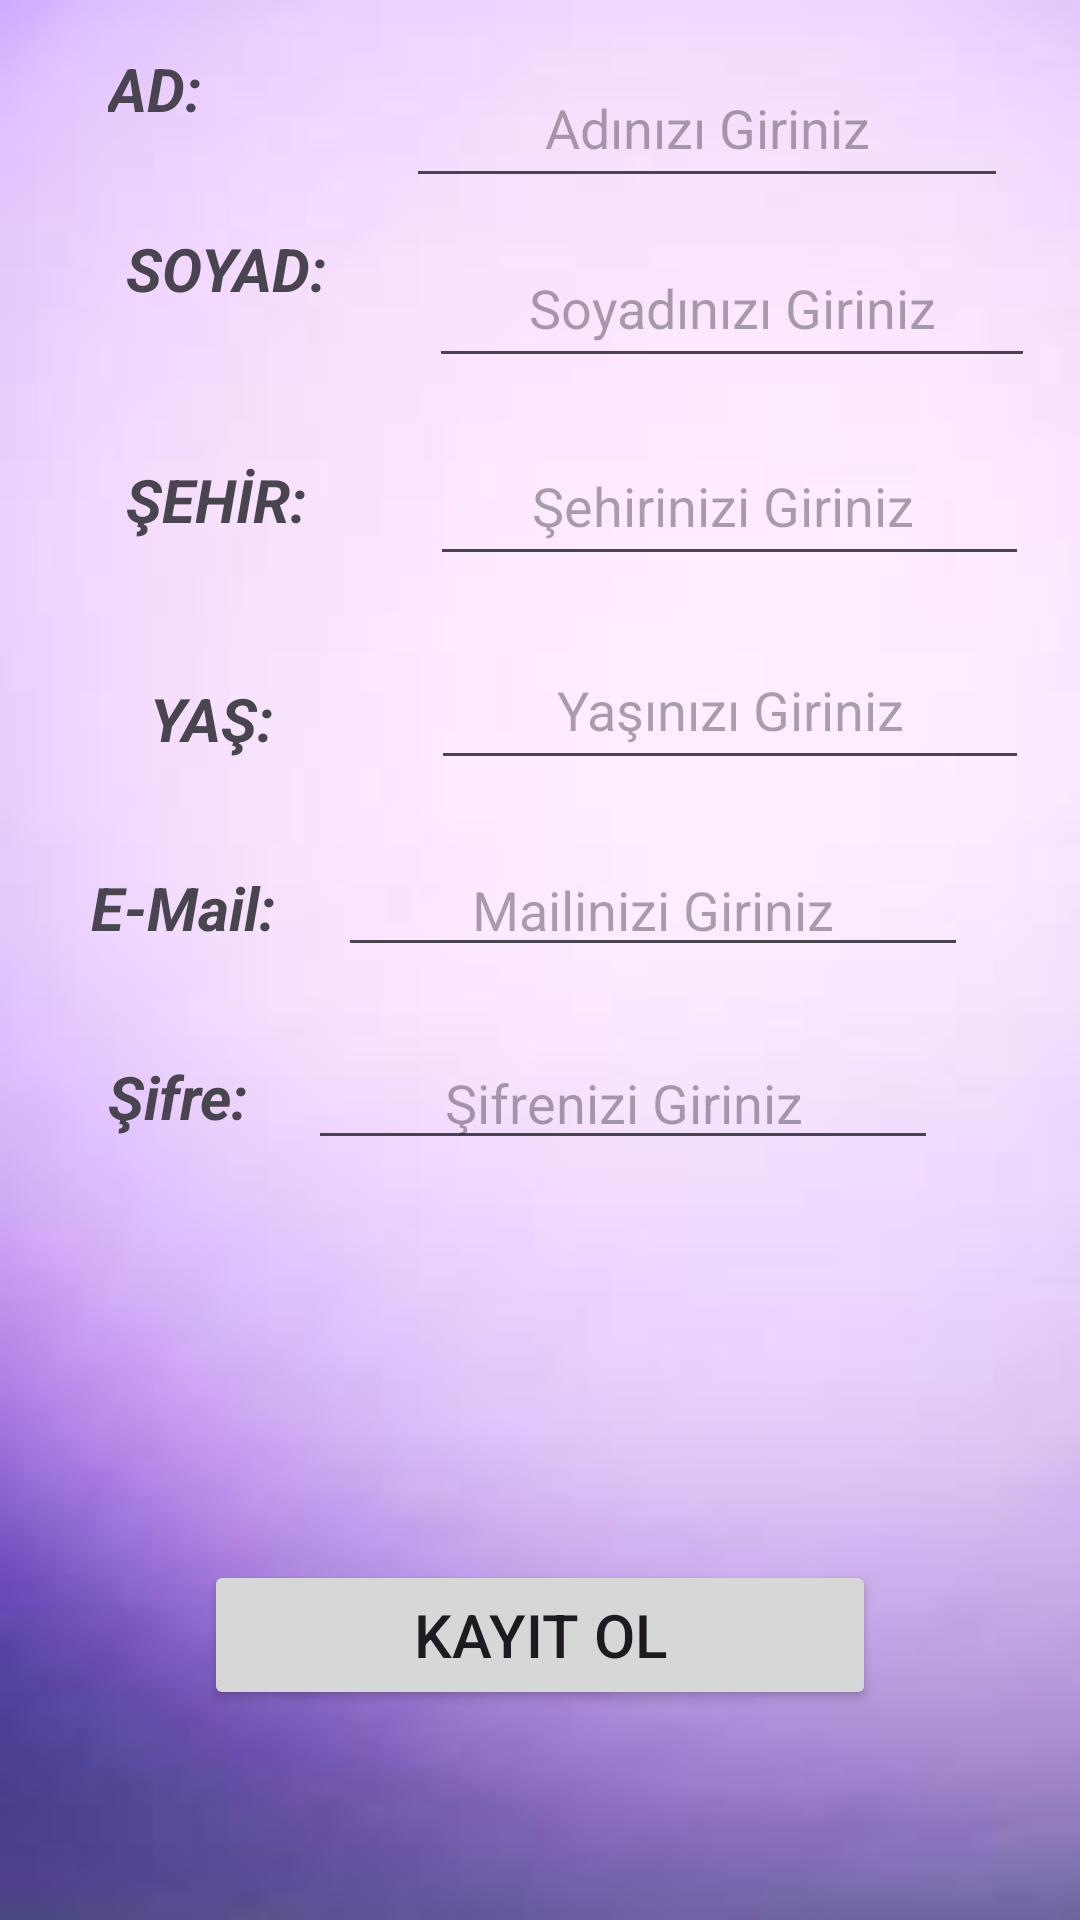

Layout XML and referenced resources for this Android screen:
<!-- AndroidManifest.xml: application theme Theme.KayitOlSayfasiYapimi -->
<!-- res/layout/activity_main.xml -->
<?xml version="1.0" encoding="utf-8"?>
<androidx.constraintlayout.widget.ConstraintLayout xmlns:android="http://schemas.android.com/apk/res/android"
    xmlns:app="http://schemas.android.com/apk/res-auto"
    xmlns:tools="http://schemas.android.com/tools"
    android:id="@+id/main"
    android:layout_width="match_parent"
    android:layout_height="match_parent"

    android:background="@drawable/background"
    tools:context=".MainActivity"
    tools:layout_editor_absoluteX="5dp"
    tools:layout_editor_absoluteY="114dp">

    <TextView
        android:id="@+id/textView"
        android:layout_width="wrap_content"
        android:layout_height="wrap_content"
        android:layout_marginStart="36dp"
        android:layout_marginTop="16dp"
        android:layout_marginEnd="68dp"
        android:text="AD:"
        android:textSize="20sp"
        android:textStyle="bold|italic"
        app:layout_constraintEnd_toStartOf="@+id/editTxtAd"
        app:layout_constraintStart_toStartOf="parent"
        app:layout_constraintTop_toTopOf="parent" />

    <TextView
        android:id="@+id/textView2"
        android:layout_width="wrap_content"
        android:layout_height="wrap_content"
        android:layout_marginStart="42dp"
        android:layout_marginTop="76dp"
        android:layout_marginEnd="34dp"
        android:layout_marginBottom="77dp"
        android:text="SOYAD:"
        android:textSize="20sp"
        android:textStyle="bold|italic"
        app:layout_constraintBottom_toBottomOf="@+id/textView3"
        app:layout_constraintEnd_toStartOf="@+id/editTxtSoyad"
        app:layout_constraintStart_toStartOf="parent"
        app:layout_constraintTop_toTopOf="parent" />

    <TextView
        android:id="@+id/textView3"
        android:layout_width="wrap_content"
        android:layout_height="wrap_content"
        android:layout_marginStart="42dp"
        android:layout_marginEnd="41dp"
        android:layout_marginBottom="46dp"
        android:text="ŞEHİR:"
        android:textSize="20sp"
        android:textStyle="bold|italic"
        app:layout_constraintBottom_toTopOf="@+id/textView4"
        app:layout_constraintEnd_toStartOf="@+id/editTxtSehir"
        app:layout_constraintStart_toStartOf="parent" />

    <TextView
        android:id="@+id/textView4"
        android:layout_width="wrap_content"
        android:layout_height="wrap_content"
        android:layout_marginStart="50dp"
        android:layout_marginEnd="52dp"
        android:layout_marginBottom="36dp"
        android:text="YAŞ:"
        android:textSize="20sp"
        android:textStyle="bold|italic"
        app:layout_constraintBottom_toTopOf="@+id/textView8"
        app:layout_constraintEnd_toStartOf="@+id/editTxtYas"
        app:layout_constraintStart_toStartOf="parent" />

    <EditText
        android:id="@+id/editTxtAd"
        android:layout_width="0dp"
        android:layout_height="0dp"
        android:layout_marginTop="16dp"
        android:layout_marginEnd="24dp"
        android:layout_marginBottom="10dp"
        android:ems="10"
        android:hint="Adınızı Giriniz"
        android:inputType="text"
        android:textAlignment="center"
        app:layout_constraintBottom_toTopOf="@+id/textView2"
        app:layout_constraintEnd_toEndOf="parent"
        app:layout_constraintStart_toEndOf="@+id/textView"
        app:layout_constraintTop_toTopOf="parent"
        app:layout_constraintVertical_bias="1.0" />

    <EditText
        android:id="@+id/editTxtSoyad"
        android:layout_width="0dp"
        android:layout_height="50dp"
        android:layout_marginTop="60dp"
        android:layout_marginEnd="15dp"
        android:layout_marginBottom="66dp"
        android:ems="10"
        android:hint="Soyadınızı Giriniz"
        android:inputType="text"
        android:textAlignment="center"
        app:layout_constraintBottom_toBottomOf="@+id/editTxtSehir"
        app:layout_constraintEnd_toEndOf="parent"
        app:layout_constraintStart_toEndOf="@+id/textView2"
        app:layout_constraintTop_toTopOf="@+id/editTxtAd" />

    <EditText
        android:id="@+id/editTxtSehir"
        android:layout_width="0dp"
        android:layout_height="50dp"
        android:layout_marginTop="66dp"
        android:layout_marginEnd="17dp"
        android:layout_marginBottom="68dp"
        android:ems="10"
        android:hint="Şehirinizi Giriniz "
        android:inputType="text"
        android:textAlignment="center"
        app:layout_constraintBottom_toBottomOf="@+id/editTxtYas"
        app:layout_constraintEnd_toEndOf="parent"
        app:layout_constraintStart_toEndOf="@+id/textView3"
        app:layout_constraintTop_toTopOf="@+id/textView2" />

    <EditText
        android:id="@+id/editTxtYas"
        android:layout_width="0dp"
        android:layout_height="50dp"
        android:layout_marginTop="57dp"
        android:layout_marginEnd="17dp"
        android:layout_marginBottom="56dp"
        android:ems="10"
        android:hint="Yaşınızı Giriniz"
        android:inputType="number|numberSigned"
        android:textAlignment="center"
        app:layout_constraintBottom_toBottomOf="@+id/textView8"
        app:layout_constraintEnd_toEndOf="parent"
        app:layout_constraintStart_toEndOf="@+id/textView4"
        app:layout_constraintTop_toTopOf="@+id/textView3" />


    <Button
        android:id="@+id/btnKayitOl"
        android:layout_width="0dp"
        android:layout_height="50dp"
        android:layout_marginStart="68dp"
        android:layout_marginTop="27dp"
        android:layout_marginEnd="68dp"
        android:layout_marginBottom="70dp"
        android:onClick="BtnKayitOl"
        android:text="Kayıt Ol"
        android:textSize="20sp"
        app:layout_constraintBottom_toBottomOf="parent"
        app:layout_constraintEnd_toEndOf="parent"
        app:layout_constraintHorizontal_bias="0.0"
        app:layout_constraintStart_toStartOf="parent"
        app:layout_constraintTop_toBottomOf="@+id/textView9"
        app:layout_constraintVertical_bias="1.0" />

    <TextView
        android:id="@+id/textView9"
        android:layout_width="wrap_content"
        android:layout_height="wrap_content"
        android:layout_marginStart="36dp"
        android:layout_marginTop="36dp"
        android:text="Şifre:"
        android:textSize="20sp"
        android:textStyle="bold|italic"
        app:layout_constraintStart_toStartOf="parent"
        app:layout_constraintTop_toBottomOf="@+id/textView8" />

    <TextView
        android:id="@+id/textView8"
        android:layout_width="wrap_content"
        android:layout_height="wrap_content"
        android:layout_marginStart="10dp"
        android:layout_marginTop="289dp"
        android:text="E-Mail:"
        android:textSize="20sp"
        android:textStyle="bold|italic"
        app:layout_constraintEnd_toStartOf="@+id/editTxtKullaniciAdi"
        app:layout_constraintStart_toStartOf="parent"
        app:layout_constraintTop_toTopOf="parent" />

    <EditText
        android:id="@+id/editTxtKullaniciAdi"
        android:layout_width="wrap_content"
        android:layout_height="wrap_content"
        android:layout_marginEnd="17dp"
        android:ems="10"
        android:hint="Mailinizi Giriniz"
        android:inputType="text"
        android:textAlignment="center"
        app:layout_constraintBaseline_toBaselineOf="@+id/textView8"
        app:layout_constraintEnd_toEndOf="parent"
        app:layout_constraintStart_toEndOf="@+id/textView8" />

    <EditText
        android:id="@+id/editTxtNumberPassword"
        android:layout_width="wrap_content"
        android:layout_height="wrap_content"
        android:layout_marginTop="23dp"
        android:layout_marginEnd="10dp"
        android:ems="10"
        android:hint="Şifrenizi Giriniz"
        android:inputType="textPassword"
        android:textAlignment="center"
        app:layout_constraintEnd_toEndOf="@+id/editTxtKullaniciAdi"
        app:layout_constraintTop_toBottomOf="@+id/editTxtKullaniciAdi" />


</androidx.constraintlayout.widget.ConstraintLayout>
<!-- resources referenced by this layout -->
<resources>
  <!-- drawable background: jpg bitmap (drawable, 2767 bytes) -->
  <style name="Theme.KayitOlSayfasiYapimi" parent="Base.Theme.KayitOlSayfasiYapimi" />
  <style name="Base.Theme.KayitOlSayfasiYapimi" parent="Theme.Material3.DayNight.NoActionBar">
          
          
      </style>
</resources>
